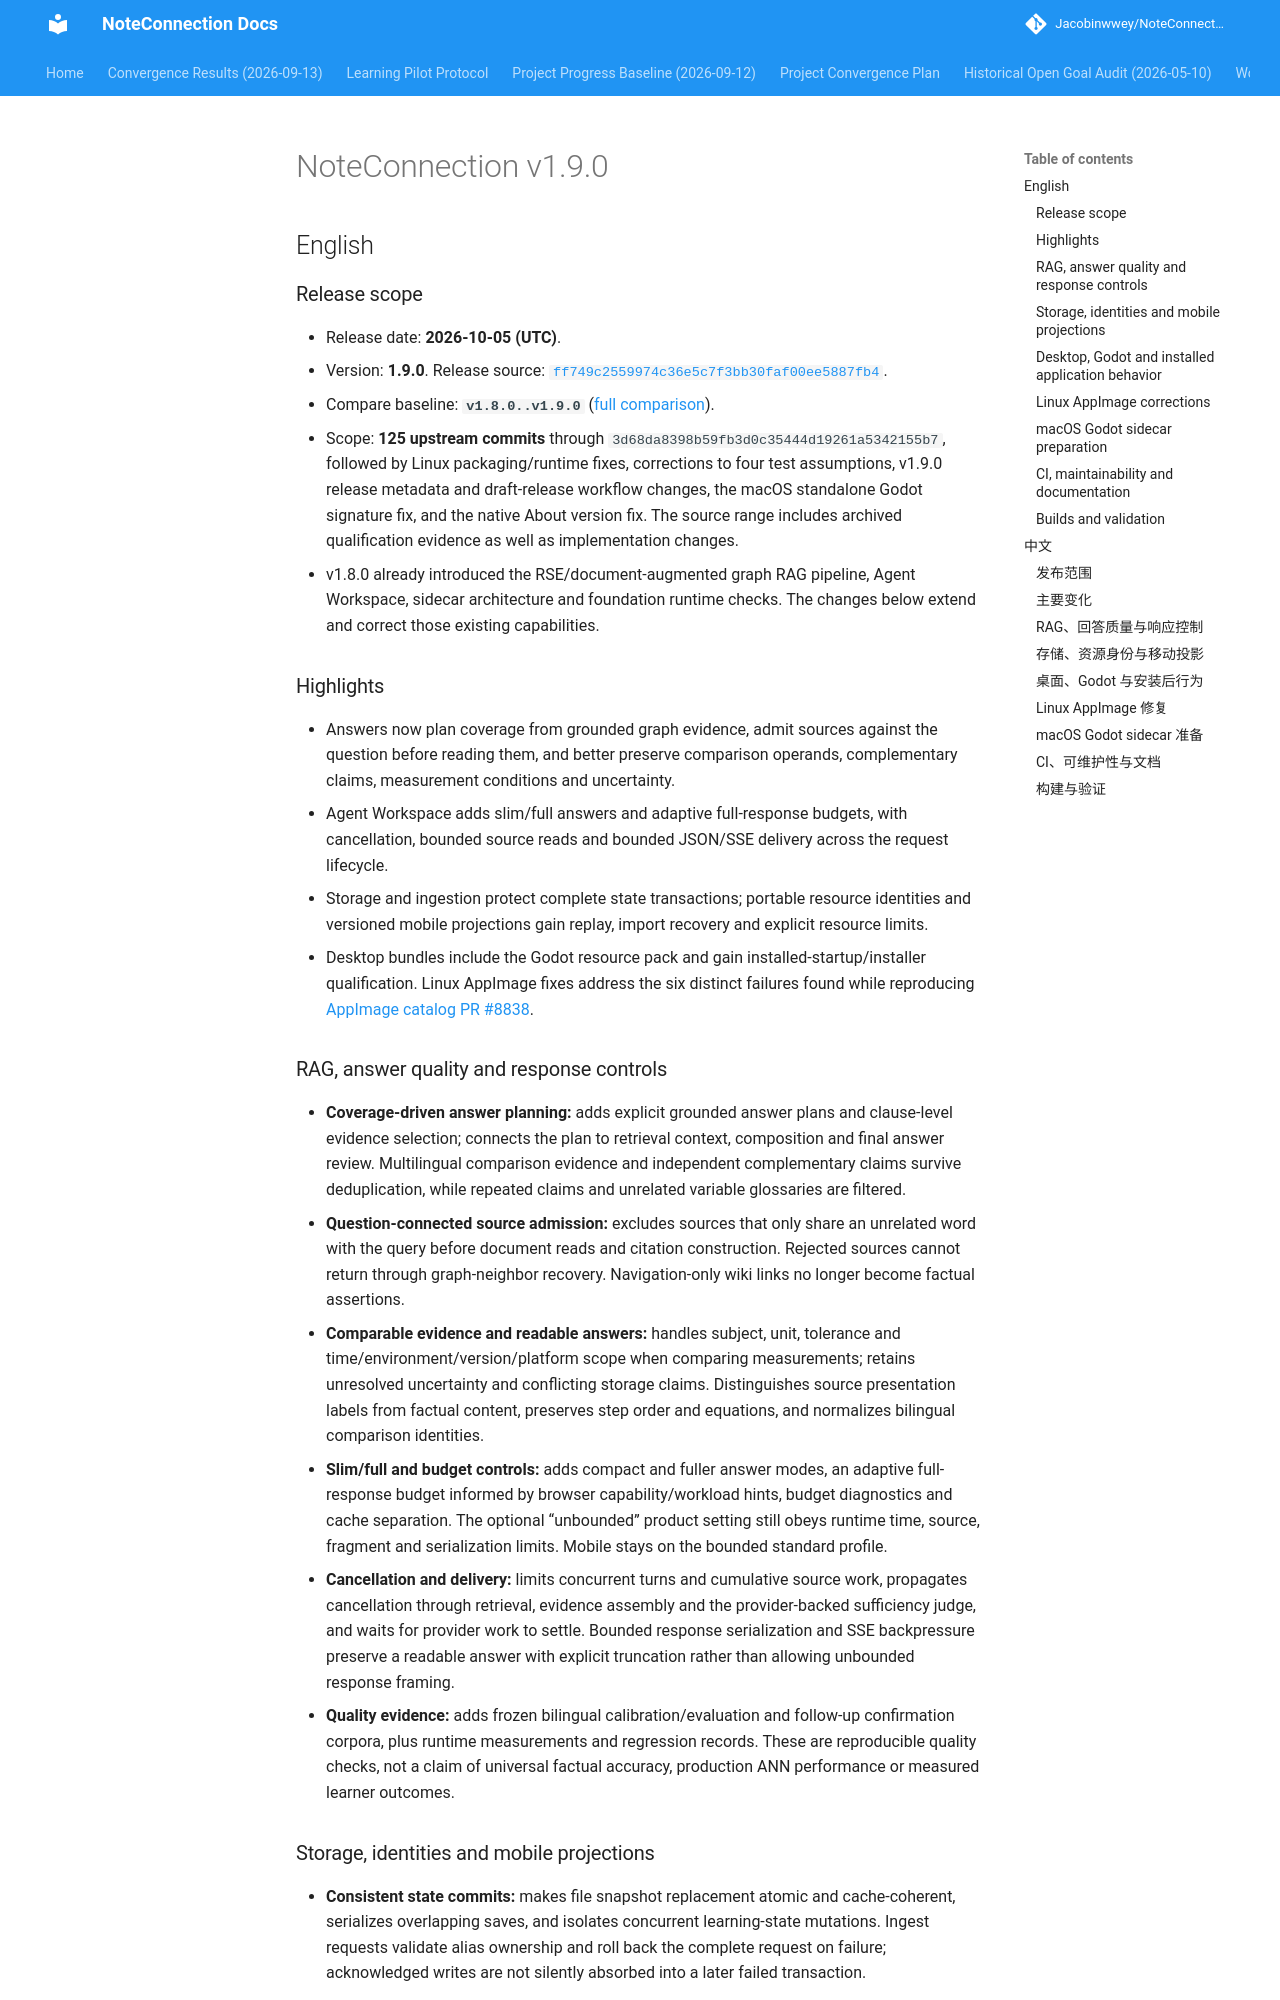

repository: Jacobinwwey/NoteConnection · page: release_notes_v1.9.0/index.html · generator: mkdocs

# NoteConnection v1.9.0

## English

### Release scope

- Release date: **2026-10-05 (UTC)**.
- Version: **1.9.0**. Release source: [`ff749c2559974c36e5c7f3bb30faf00ee5887fb4`](https://github.com/Jacobinwwey/NoteConnection/commit/ff749c2559974c36e5c7f3bb30faf00ee5887fb4).
- Compare baseline: **`v1.8.0..v1.9.0`** ([full comparison](https://github.com/Jacobinwwey/NoteConnection/compare/v1.8.0...v1.9.0)).
- Scope: **125 upstream commits** through `3d68da8398b59fb3d0c35444d19261a5342155b7`, followed by Linux packaging/runtime fixes, corrections to four test assumptions, v1.9.0 release metadata and draft-release workflow changes, the macOS standalone Godot signature fix, and the native About version fix. The source range includes archived qualification evidence as well as implementation changes.
- v1.8.0 already introduced the RSE/document-augmented graph RAG pipeline, Agent Workspace, sidecar architecture and foundation runtime checks. The changes below extend and correct those existing capabilities.

### Highlights

- Answers now plan coverage from grounded graph evidence, admit sources against the question before reading them, and better preserve comparison operands, complementary claims, measurement conditions and uncertainty.
- Agent Workspace adds slim/full answers and adaptive full-response budgets, with cancellation, bounded source reads and bounded JSON/SSE delivery across the request lifecycle.
- Storage and ingestion protect complete state transactions; portable resource identities and versioned mobile projections gain replay, import recovery and explicit resource limits.
- Desktop bundles include the Godot resource pack and gain installed-startup/installer qualification. Linux AppImage fixes address the six distinct failures found while reproducing [AppImage catalog PR #8838](https://github.com/AppImage/appimage.github.io/pull/8838).

### RAG, answer quality and response controls

- **Coverage-driven answer planning:** adds explicit grounded answer plans and clause-level evidence selection; connects the plan to retrieval context, composition and final answer review. Multilingual comparison evidence and independent complementary claims survive deduplication, while repeated claims and unrelated variable glossaries are filtered.
- **Question-connected source admission:** excludes sources that only share an unrelated word with the query before document reads and citation construction. Rejected sources cannot return through graph-neighbor recovery. Navigation-only wiki links no longer become factual assertions.
- **Comparable evidence and readable answers:** handles subject, unit, tolerance and time/environment/version/platform scope when comparing measurements; retains unresolved uncertainty and conflicting storage claims. Distinguishes source presentation labels from factual content, preserves step order and equations, and normalizes bilingual comparison identities.
- **Slim/full and budget controls:** adds compact and fuller answer modes, an adaptive full-response budget informed by browser capability/workload hints, budget diagnostics and cache separation. The optional “unbounded” product setting still obeys runtime time, source, fragment and serialization limits. Mobile stays on the bounded standard profile.
- **Cancellation and delivery:** limits concurrent turns and cumulative source work, propagates cancellation through retrieval, evidence assembly and the provider-backed sufficiency judge, and waits for provider work to settle. Bounded response serialization and SSE backpressure preserve a readable answer with explicit truncation rather than allowing unbounded response framing.
- **Quality evidence:** adds frozen bilingual calibration/evaluation and follow-up confirmation corpora, plus runtime measurements and regression records. These are reproducible quality checks, not a claim of universal factual accuracy, production ANN performance or measured learner outcomes.
